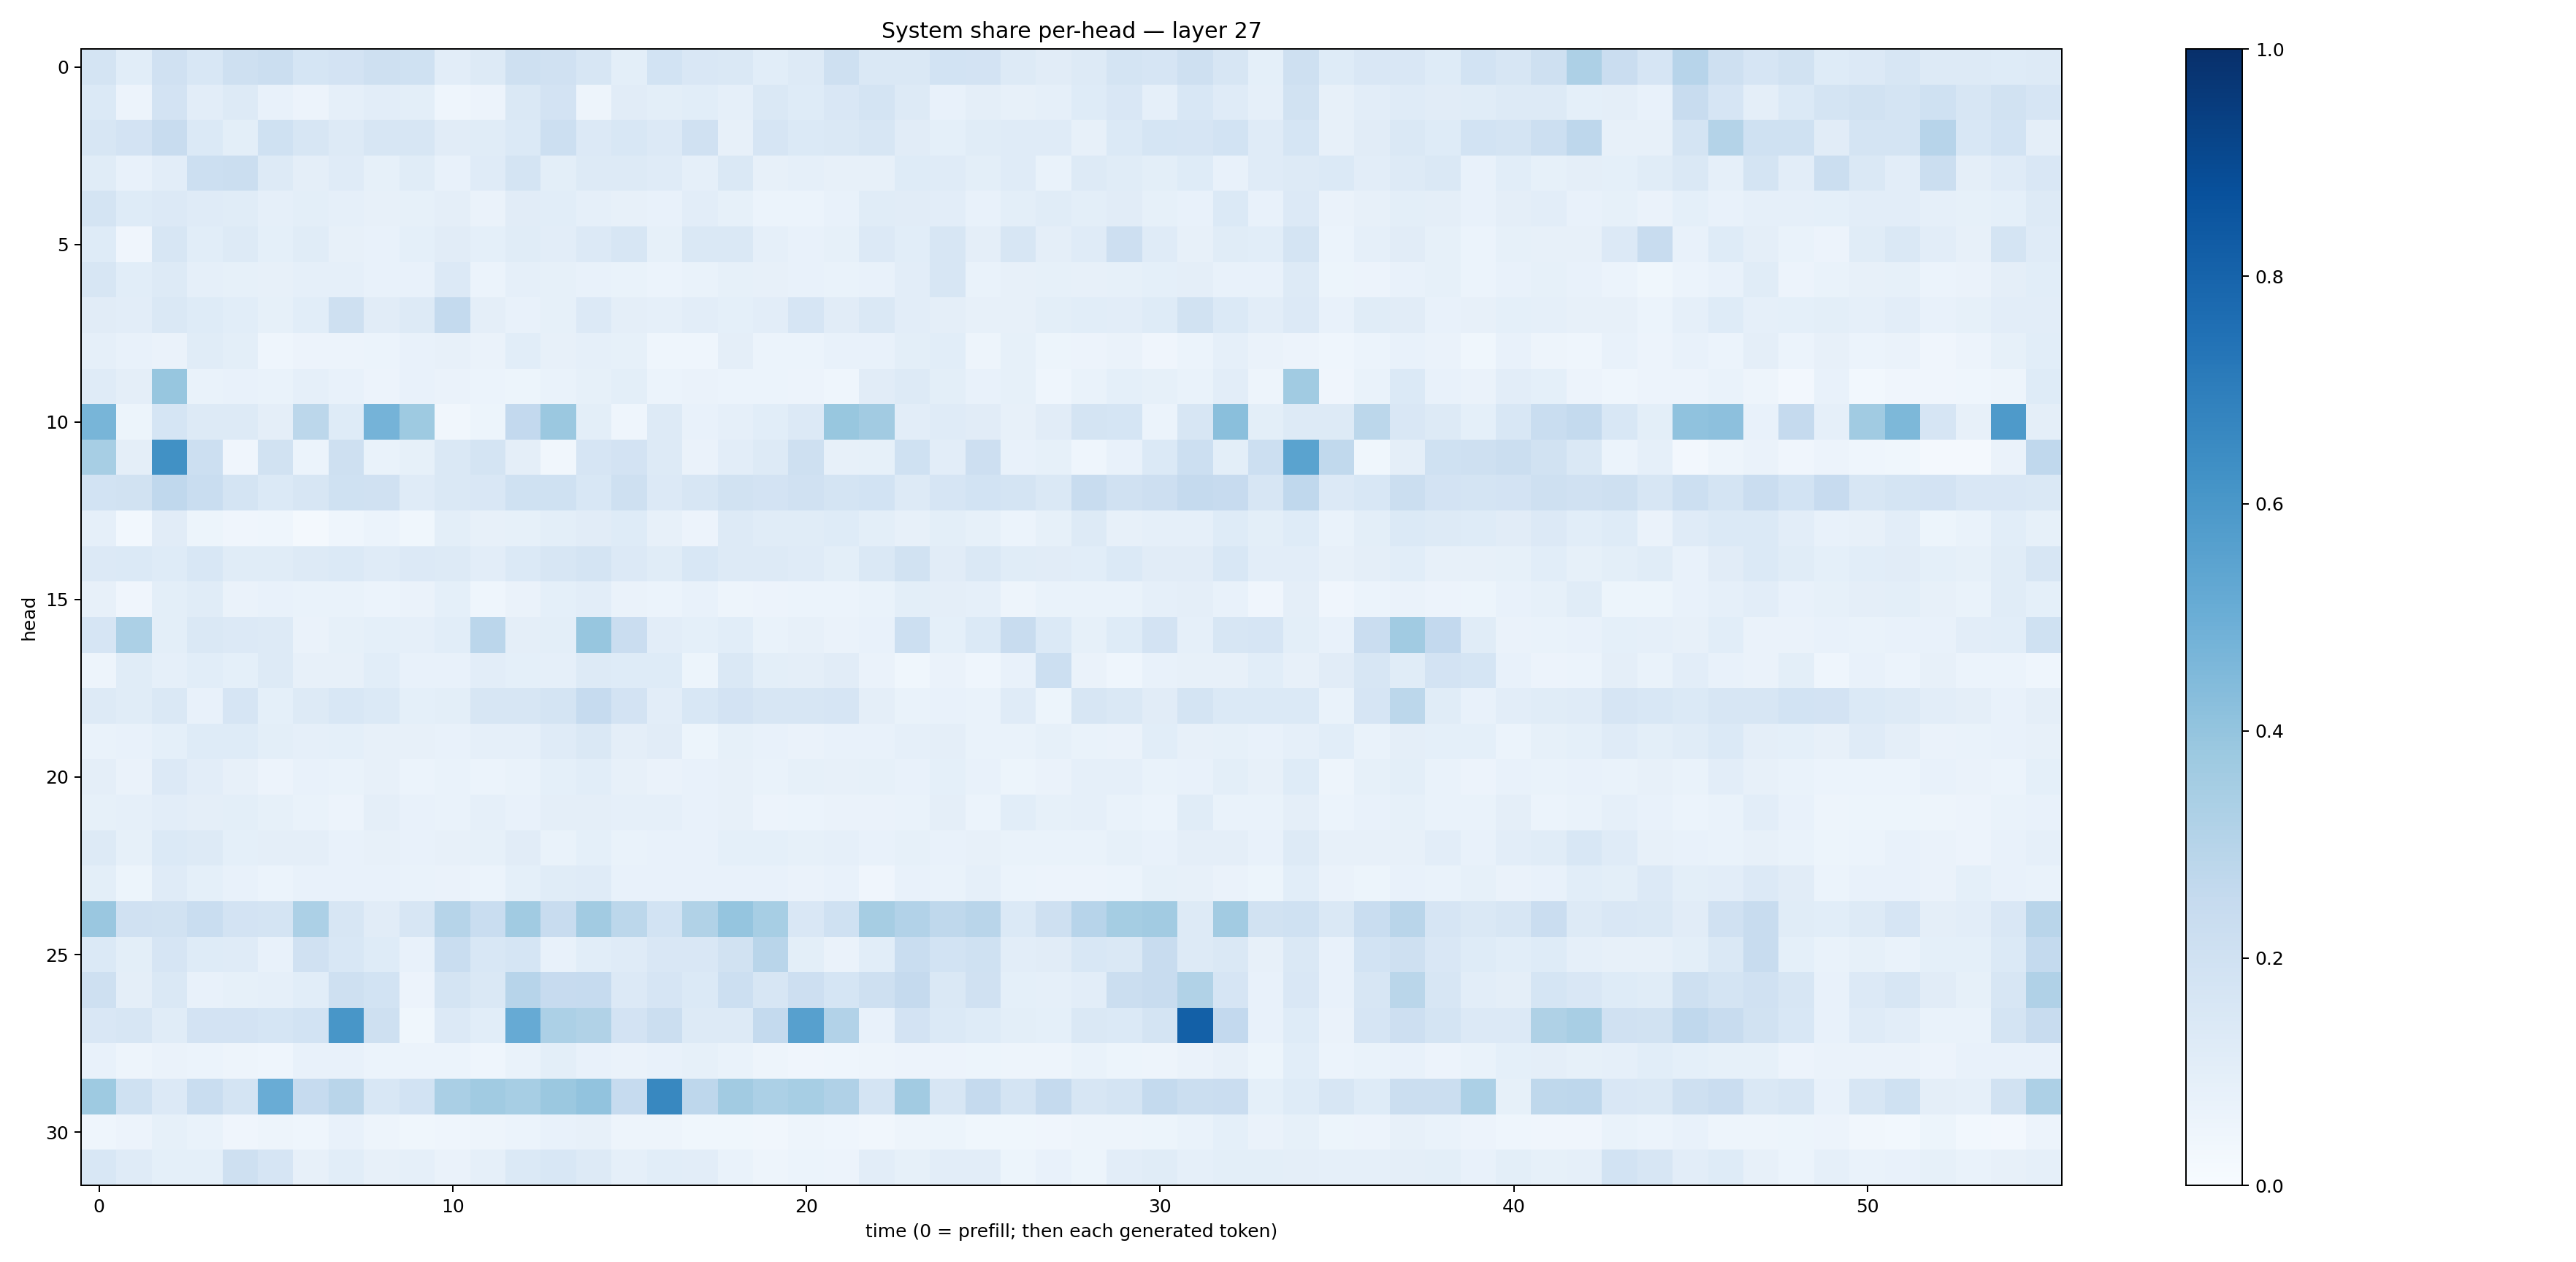

Source data for this figure (header and first rows):
0.17749381, 0.105940565, 0.19912226, 0.15234582, 0.20782092, 0.21977682, 0.16840361, 0.17984524, 0.2073099, 0.20088628, 0.10432564, 0.1315319, 0.2108113, 0.19847867, 0.1596779, 0.100395955, 0.18625985, 0.14978631, 0.14107408, 0.10822246, 0.13052602, 0.20320575, 0.14409317, 0.14494586
0.1401, 0.05761, 0.1812, 0.1029, 0.1266, 0.07058, 0.05587, 0.08924, 0.1028, 0.09898, 0.04459, 0.0549, 0.1475, 0.18, 0.05029, 0.112, 0.09788, 0.1074, 0.08981, 0.1453, 0.1227, 0.15, 0.1752, 0.1253
0.162, 0.1798, 0.2416, 0.1374, 0.1005, 0.2021, 0.1633, 0.1294, 0.1623, 0.158, 0.1106, 0.1148, 0.14, 0.216, 0.1335, 0.153, 0.1346, 0.1956, 0.08001, 0.1674, 0.1376, 0.1434, 0.16, 0.1109
0.1166, 0.07658, 0.1036, 0.2184, 0.2225, 0.1282, 0.09721, 0.1189, 0.08206, 0.1148, 0.07774, 0.1194, 0.1722, 0.09847, 0.132, 0.1315, 0.1192, 0.08721, 0.1479, 0.08187, 0.08839, 0.07896, 0.07862, 0.1222
0.1724, 0.1218, 0.1345, 0.1181, 0.1165, 0.08632, 0.09899, 0.08768, 0.07824, 0.08315, 0.09523, 0.06529, 0.1108, 0.1082, 0.0881, 0.07856, 0.07649, 0.1032, 0.08475, 0.06017, 0.06001, 0.07665, 0.1156, 0.1123
0.1248, 0.0397, 0.1582, 0.1063, 0.1252, 0.09302, 0.1159, 0.07866, 0.07727, 0.09204, 0.1132, 0.09289, 0.1163, 0.1036, 0.1358, 0.159, 0.08289, 0.1441, 0.1411, 0.08808, 0.07556, 0.08218, 0.1331, 0.1085
0.1611, 0.1075, 0.1259, 0.08948, 0.08244, 0.07815, 0.08899, 0.0868, 0.07472, 0.07093, 0.1356, 0.0593, 0.08692, 0.08382, 0.07701, 0.06994, 0.05977, 0.06897, 0.08269, 0.08127, 0.07811, 0.06793, 0.07414, 0.1022
0.1107, 0.1025, 0.1474, 0.1229, 0.1065, 0.08506, 0.1072, 0.2107, 0.1107, 0.1254, 0.2578, 0.09684, 0.07234, 0.08424, 0.1366, 0.0951, 0.08784, 0.1026, 0.09008, 0.105, 0.1645, 0.1102, 0.1431, 0.1018
0.08878, 0.07485, 0.06351, 0.1151, 0.101, 0.04478, 0.05751, 0.05708, 0.05895, 0.07569, 0.08025, 0.06466, 0.107, 0.07993, 0.08832, 0.08445, 0.04377, 0.04659, 0.09682, 0.06061, 0.05932, 0.07346, 0.07179, 0.09952
0.1202, 0.09479, 0.3943, 0.06891, 0.07285, 0.07018, 0.08657, 0.07326, 0.05859, 0.07717, 0.06463, 0.05876, 0.05089, 0.0683, 0.08359, 0.101, 0.06101, 0.06614, 0.06032, 0.05923, 0.05512, 0.0454, 0.1108, 0.1286
0.4679, 0.05442, 0.1691, 0.1255, 0.1259, 0.09394, 0.2803, 0.1242, 0.4765, 0.3745, 0.03335, 0.05182, 0.2615, 0.3818, 0.09815, 0.04617, 0.1289, 0.07515, 0.08833, 0.1071, 0.1338, 0.3881, 0.3616, 0.1019
0.345, 0.09562, 0.628, 0.215, 0.04283, 0.1897, 0.06178, 0.2057, 0.06956, 0.08347, 0.1421, 0.1797, 0.09645, 0.03483, 0.1642, 0.18, 0.1272, 0.06365, 0.1031, 0.1302, 0.2089, 0.0817, 0.0838, 0.1994
0.1847, 0.1948, 0.2668, 0.2305, 0.1792, 0.1405, 0.1605, 0.2009, 0.1979, 0.1198, 0.1466, 0.15, 0.2031, 0.2018, 0.1537, 0.204, 0.1357, 0.1581, 0.1908, 0.1805, 0.1972, 0.175, 0.1854, 0.1317
0.08966, 0.02848, 0.1116, 0.05119, 0.04118, 0.0435, 0.01828, 0.04312, 0.05966, 0.03608, 0.09821, 0.07854, 0.08557, 0.1003, 0.1119, 0.1221, 0.0813, 0.05577, 0.1271, 0.1147, 0.1154, 0.1242, 0.0982, 0.08195
0.1331, 0.138, 0.1232, 0.1553, 0.1166, 0.1145, 0.1279, 0.1396, 0.1202, 0.136, 0.1304, 0.1019, 0.1374, 0.1571, 0.1723, 0.1334, 0.1168, 0.1533, 0.125, 0.1266, 0.1185, 0.09996, 0.143, 0.1891
0.08005, 0.04294, 0.09797, 0.1157, 0.06636, 0.07049, 0.06922, 0.0683, 0.06105, 0.06315, 0.08996, 0.04452, 0.06468, 0.0914, 0.1053, 0.06323, 0.06059, 0.07449, 0.04862, 0.05501, 0.05873, 0.06187, 0.0702, 0.0996
0.1676, 0.3294, 0.1008, 0.1438, 0.1346, 0.1257, 0.0631, 0.08216, 0.09091, 0.08758, 0.1059, 0.2845, 0.09581, 0.0997, 0.3935, 0.2289, 0.1026, 0.09246, 0.1074, 0.06998, 0.08196, 0.06621, 0.07226, 0.2158
0.04896, 0.1142, 0.08723, 0.1073, 0.09227, 0.1308, 0.07896, 0.08036, 0.1056, 0.07797, 0.07269, 0.1032, 0.09134, 0.08684, 0.1268, 0.1218, 0.1247, 0.05298, 0.1431, 0.09886, 0.09419, 0.1131, 0.06265, 0.03889
0.1317, 0.1171, 0.1413, 0.07645, 0.1664, 0.0923, 0.1308, 0.1527, 0.139, 0.09308, 0.0987, 0.1607, 0.1616, 0.1765, 0.2499, 0.1828, 0.1034, 0.1543, 0.1799, 0.1603, 0.1576, 0.1659, 0.09543, 0.06929
0.06953, 0.07592, 0.09218, 0.1217, 0.1229, 0.09772, 0.08826, 0.09147, 0.07954, 0.07901, 0.07338, 0.08683, 0.08847, 0.1184, 0.1424, 0.09376, 0.1124, 0.05203, 0.08457, 0.07176, 0.06611, 0.07779, 0.07753, 0.08652
0.09439, 0.06598, 0.1361, 0.1026, 0.08064, 0.0568, 0.07103, 0.07008, 0.07918, 0.06229, 0.06978, 0.06009, 0.06996, 0.0914, 0.1063, 0.08058, 0.06465, 0.07274, 0.08085, 0.06729, 0.08444, 0.07976, 0.08592, 0.07676
0.08276, 0.08776, 0.104, 0.09595, 0.09981, 0.08345, 0.06982, 0.05794, 0.0961, 0.07695, 0.0669, 0.08826, 0.0741, 0.09432, 0.09609, 0.08811, 0.08795, 0.07078, 0.07962, 0.05675, 0.06214, 0.06592, 0.06268, 0.06805
0.1322, 0.0846, 0.1383, 0.1264, 0.09318, 0.0948, 0.09634, 0.07642, 0.07832, 0.07033, 0.08162, 0.08259, 0.1099, 0.06904, 0.09258, 0.06886, 0.07186, 0.07803, 0.09247, 0.09322, 0.08336, 0.0886, 0.07764, 0.08245
0.09939, 0.05206, 0.12, 0.09038, 0.07542, 0.06199, 0.0778, 0.07512, 0.07032, 0.0693, 0.06591, 0.06234, 0.09127, 0.116, 0.1185, 0.07576, 0.07327, 0.0724, 0.07078, 0.07317, 0.06381, 0.07404, 0.04257, 0.07229
0.383, 0.1973, 0.1918, 0.2305, 0.1835, 0.1773, 0.3313, 0.1566, 0.1128, 0.159, 0.297, 0.2326, 0.3669, 0.2367, 0.3598, 0.2798, 0.1853, 0.3147, 0.395, 0.3474, 0.1493, 0.2022, 0.3486, 0.3121
0.14, 0.09886, 0.1645, 0.1244, 0.119, 0.07758, 0.1968, 0.1555, 0.1223, 0.07809, 0.2335, 0.154, 0.1711, 0.07774, 0.1075, 0.1184, 0.1487, 0.1499, 0.1912, 0.2892, 0.09868, 0.06352, 0.1069, 0.2318
0.2104, 0.09455, 0.1473, 0.07626, 0.08216, 0.0876, 0.1077, 0.2055, 0.1869, 0.05769, 0.1794, 0.1476, 0.2942, 0.2448, 0.2488, 0.1367, 0.1669, 0.1399, 0.2186, 0.1633, 0.211, 0.1701, 0.2065, 0.2513
0.1507, 0.1617, 0.1164, 0.1808, 0.1827, 0.1694, 0.184, 0.602, 0.2065, 0.03517, 0.1347, 0.1059, 0.5153, 0.331, 0.315, 0.1829, 0.2248, 0.1251, 0.1318, 0.2567, 0.56, 0.3093, 0.07275, 0.1815
0.07596, 0.04924, 0.06614, 0.06094, 0.05066, 0.04643, 0.07561, 0.07649, 0.05892, 0.06222, 0.06091, 0.04457, 0.06891, 0.1016, 0.07391, 0.06293, 0.07377, 0.08239, 0.06922, 0.04839, 0.04168, 0.04359, 0.04698, 0.05718
0.3717, 0.2014, 0.1334, 0.2307, 0.1781, 0.507, 0.2464, 0.2915, 0.1549, 0.1857, 0.3393, 0.367, 0.345, 0.38, 0.4037, 0.2466, 0.6607, 0.2752, 0.3606, 0.33, 0.346, 0.3171, 0.1774, 0.3601
0.04612, 0.05592, 0.08353, 0.07, 0.03992, 0.04822, 0.04581, 0.07139, 0.04878, 0.03557, 0.04427, 0.04765, 0.05982, 0.07243, 0.08191, 0.04934, 0.04754, 0.03548, 0.0379, 0.03472, 0.04844, 0.04684, 0.03254, 0.04848
0.1541, 0.1174, 0.09313, 0.09342, 0.2069, 0.1674, 0.07864, 0.1084, 0.07914, 0.08735, 0.06318, 0.08716, 0.1401, 0.1549, 0.1323, 0.08607, 0.1058, 0.1051, 0.06796, 0.04792, 0.06157, 0.05567, 0.1019, 0.08311
